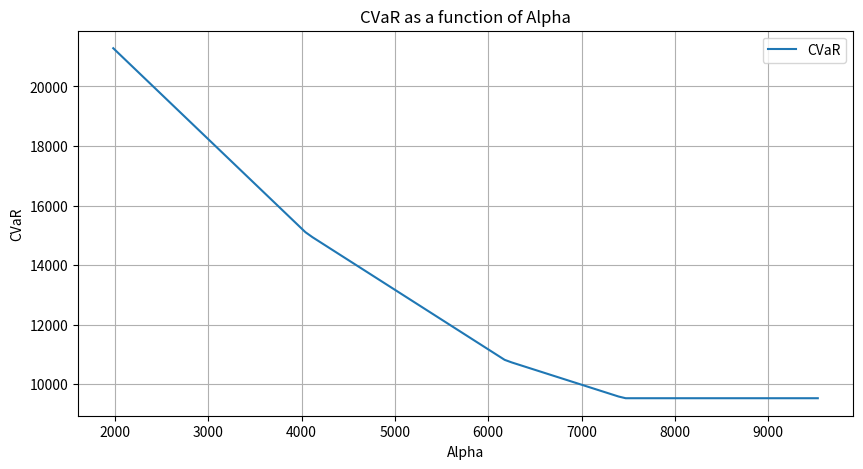
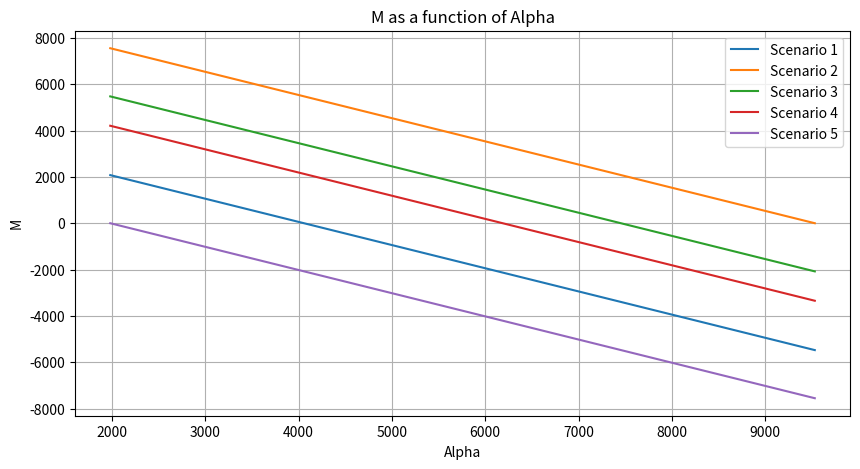

Source code (Python) for these figures, in order:
import numpy as np


import matplotlib.pyplot as plt

def calculate_CVaR(alpha, scenario_costs, beta=0.8):
    scenario_costs_expr = np.vstack(scenario_costs)
    M = scenario_costs_expr - alpha
    postM = np.maximum(M, 0)
    CVaR_loss = alpha + (1/(len(scenario_costs)*(1-beta))) * np.sum(postM)
    return CVaR_loss, M

# Generate random scenario costs between 50 and 100
np.random.seed(42)  # For reproducibility
scenario_costs = np.random.uniform(500, 10000, 5)

# Define a range of alpha values
alpha_values = np.linspace(min(scenario_costs), max(scenario_costs), 100)
CVaR_values = []
M_values = []

# Calculate CVaR and M for each alpha
for alpha in alpha_values:
    CVaR_loss, M = calculate_CVaR(alpha, scenario_costs)
    CVaR_values.append(CVaR_loss)
    M_values.append(M)

# Plot CVaR as a function of alpha
plt.figure(figsize=(10, 5))
plt.plot(alpha_values, CVaR_values, label='CVaR')
plt.xlabel('Alpha')
plt.ylabel('CVaR')
plt.title('CVaR as a function of Alpha')
plt.legend()
plt.grid(True)
plt.show()

# Plot M as a function of alpha
plt.figure(figsize=(10, 5))
for i in range(len(scenario_costs)):
    plt.plot(alpha_values, [M[i] for M in M_values], label=f'Scenario {i+1}')
plt.xlabel('Alpha')
plt.ylabel('M')
plt.title('M as a function of Alpha')
plt.legend()
plt.grid(True)
plt.show()